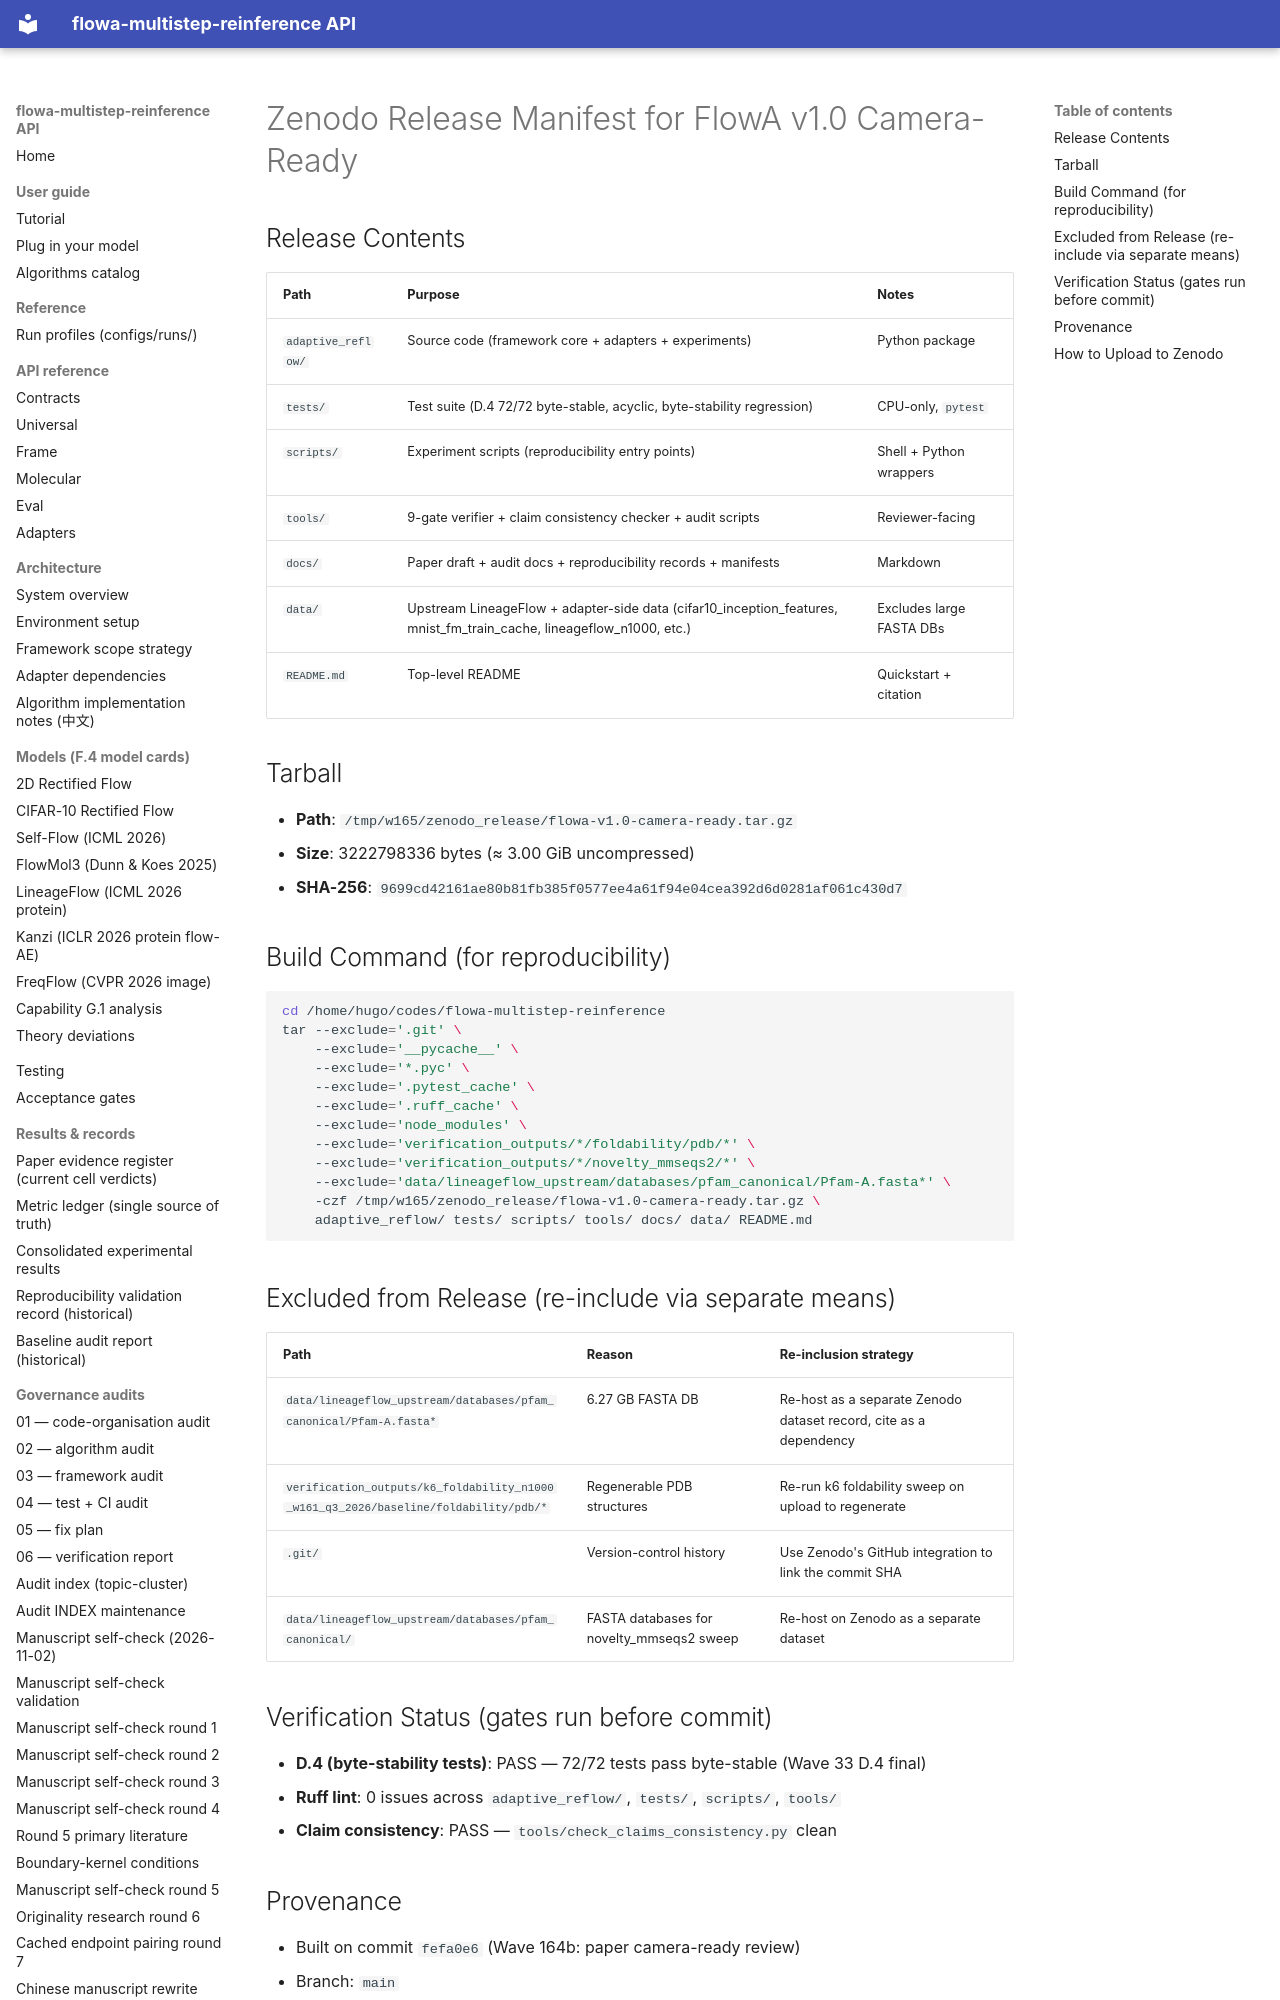

repository: silverenternal/flowa-multistep-reinference · page: zenodo-release/manifest/index.html · generator: mkdocs

# Zenodo Release Manifest for FlowA v1.0 Camera-Ready

## Release Contents

| Path | Purpose | Notes |
|---|---|---|
| `adaptive_reflow/` | Source code (framework core + adapters + experiments) | Python package |
| `tests/` | Test suite (D.4 72/72 byte-stable, acyclic, byte-stability regression) | CPU-only, `pytest` |
| `scripts/` | Experiment scripts (reproducibility entry points) | Shell + Python wrappers |
| `tools/` | 9-gate verifier + claim consistency checker + audit scripts | Reviewer-facing |
| `docs/` | Paper draft + audit docs + reproducibility records + manifests | Markdown |
| `data/` | Upstream LineageFlow + adapter-side data (cifar10_inception_features, mnist_fm_train_cache, lineageflow_n1000, etc.) | Excludes large FASTA DBs |
| `README.md` | Top-level README | Quickstart + citation |

## Tarball

- **Path**: `/tmp/w165/zenodo_release/flowa-v1.0-camera-ready.tar.gz`
- **Size**: 3222798336 bytes (≈ 3.00 GiB uncompressed)
- **SHA-256**: `9699cd42161ae80b81fb385f0577ee4a61f94e04cea392d6d0281af061c430d7`

## Build Command (for reproducibility)

```bash
cd /home/hugo/codes/flowa-multistep-reinference
tar --exclude='.git' \
    --exclude='__pycache__' \
    --exclude='*.pyc' \
    --exclude='.pytest_cache' \
    --exclude='.ruff_cache' \
    --exclude='node_modules' \
    --exclude='verification_outputs/*/foldability/pdb/*' \
    --exclude='verification_outputs/*/novelty_mmseqs2/*' \
    --exclude='data/lineageflow_upstream/databases/pfam_canonical/Pfam-A.fasta*' \
    -czf /tmp/w165/zenodo_release/flowa-v1.0-camera-ready.tar.gz \
    adaptive_reflow/ tests/ scripts/ tools/ docs/ data/ README.md
```
